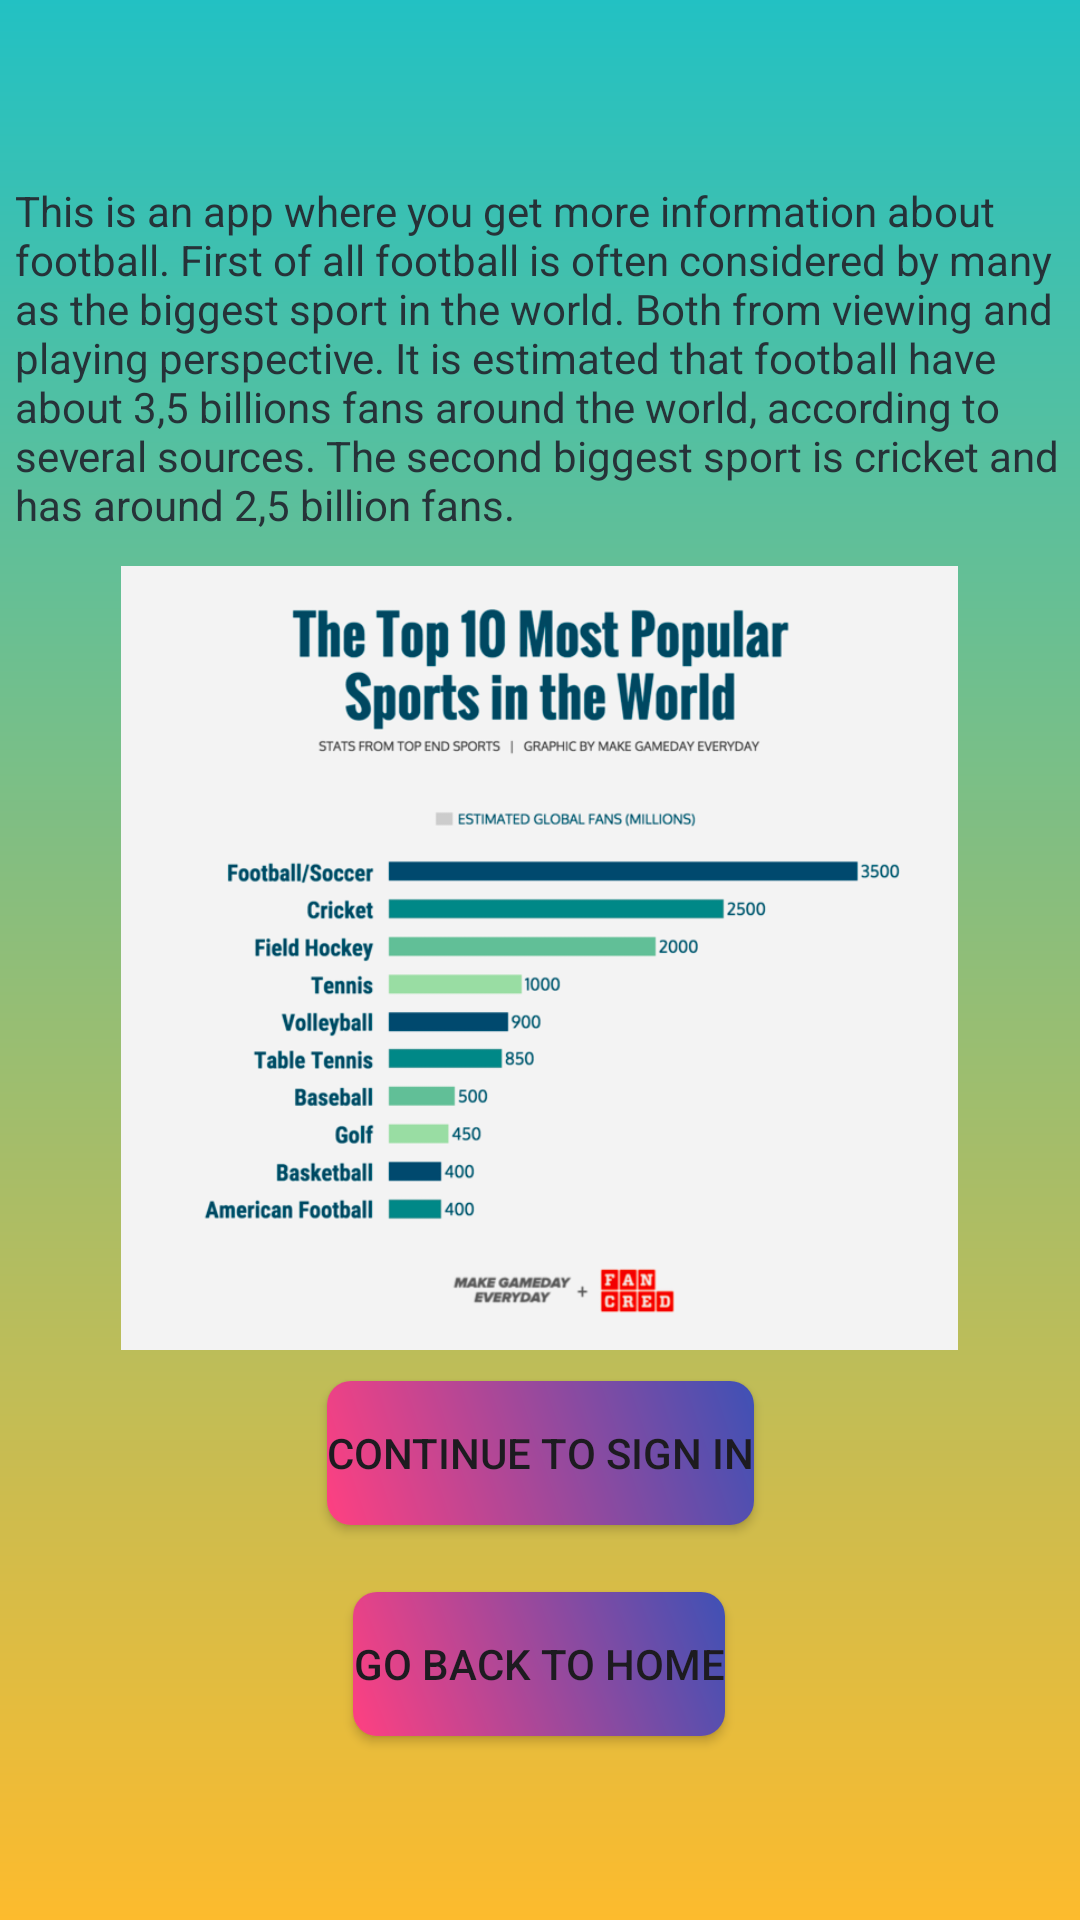

The Android layout XML behind this screen, and the referenced resources:
<!-- AndroidManifest.xml: application theme Theme.Laboration1 -->
<!-- res/layout/activity_about.xml -->
<?xml version="1.0" encoding="utf-8"?>
<androidx.constraintlayout.widget.ConstraintLayout xmlns:android="http://schemas.android.com/apk/res/android"
    xmlns:app="http://schemas.android.com/apk/res-auto"
    xmlns:tools="http://schemas.android.com/tools"
    android:layout_width="match_parent"
    android:layout_height="match_parent"
    tools:context=".AboutActivity">

    <TextView
        android:id="@+id/about_greetings"
        android:layout_width="350dp"
        android:layout_height="wrap_content"
        android:text="@string/about_info"
        android:textColor="#263238"
        app:layout_constraintBottom_toBottomOf="parent"
        app:layout_constraintEnd_toEndOf="parent"
        app:layout_constraintHorizontal_bias="0.497"
        app:layout_constraintStart_toStartOf="parent"
        app:layout_constraintTop_toTopOf="parent"
        app:layout_constraintVertical_bias="0.116" />

    <Button
        android:id="@+id/btn_sign_in"
        android:layout_width="wrap_content"
        android:layout_height="wrap_content"
        android:background="@drawable/btn_gradient_background"
        android:text="@string/about_signin_button"
        app:backgroundTint="@null"
        app:layout_constraintBottom_toBottomOf="parent"
        app:layout_constraintEnd_toEndOf="parent"
        app:layout_constraintStart_toStartOf="parent"
        app:layout_constraintTop_toBottomOf="@+id/about_greetings"
        app:layout_constraintVertical_bias="0.682" />

    <Button
        android:id="@+id/btn_goback"
        android:layout_width="wrap_content"
        android:layout_height="wrap_content"
        android:background="@drawable/btn_gradient_background"
        android:text="@string/about_goback_button"
        app:backgroundTint="@null"
        app:layout_constraintBottom_toBottomOf="parent"
        app:layout_constraintEnd_toEndOf="parent"
        app:layout_constraintHorizontal_bias="0.498"
        app:layout_constraintStart_toStartOf="parent"
        app:layout_constraintTop_toBottomOf="@+id/btn_sign_in"
        app:layout_constraintVertical_bias="0.266" />

    <ImageView
        android:id="@+id/sport_ranking_img"
        android:layout_width="279dp"
        android:layout_height="320dp"
        app:layout_constraintBottom_toTopOf="@+id/btn_sign_in"
        app:layout_constraintEnd_toEndOf="parent"
        app:layout_constraintHorizontal_bias="0.498"
        app:layout_constraintStart_toStartOf="parent"
        app:layout_constraintTop_toBottomOf="@+id/about_greetings"
        app:layout_constraintVertical_bias="0.495"
        app:srcCompat="@drawable/sports_ranking_img"
        android:contentDescription="@string/sports_ranking_description" />

</androidx.constraintlayout.widget.ConstraintLayout>
<!-- resources referenced by this layout -->
<resources>
  <!-- drawable btn_gradient_background (drawable) -->
  <?xml version="1.0" encoding="utf-8"?>
  <shape xmlns:android="http://schemas.android.com/apk/res/android">
      <gradient
          android:startColor="#FF4081"
          android:endColor="#3F51B5"
          android:angle="45"/>
      <corners android:radius="8dp"/>
  </shape>
  <!-- drawable sports_ranking_img: png bitmap (drawable, 85601 bytes) -->
  <string name="about_goback_button">Go back to Home</string>
  <string name="about_info">This is an app where you get more information about football.
          First of all football is often considered by many as the biggest sport in the world.
      Both from viewing and playing perspective. It is estimated that football have about 3,5 billions
      fans around the world, according to several sources. The second biggest sport is cricket and
          has around 2,5 billion fans.</string>
  <string name="about_signin_button">Continue to Sign in</string>
  <string name="sports_ranking_description">Ranking of views for different sports</string>
  <style name="Theme.Laboration1" parent="Base.Theme.Laboration1" />
  <style name="Base.Theme.Laboration1" parent="Theme.Material3.DayNight.NoActionBar">
          
          
          <item name="android:windowBackground">@drawable/gradient_background_color</item>
          <item name="android:statusBarColor">#22c1c3</item>
  
      </style>
  <!-- drawable gradient_background_color (drawable) -->
  <?xml version="1.0" encoding="utf-8"?>
  <shape xmlns:android="http://schemas.android.com/apk/res/android"
      android:shape="rectangle">
      <gradient
          android:startColor="#22c1c3"
          android:endColor="#fdbb2d"
          android:angle="50" />
  </shape>
  
  
      
</resources>
